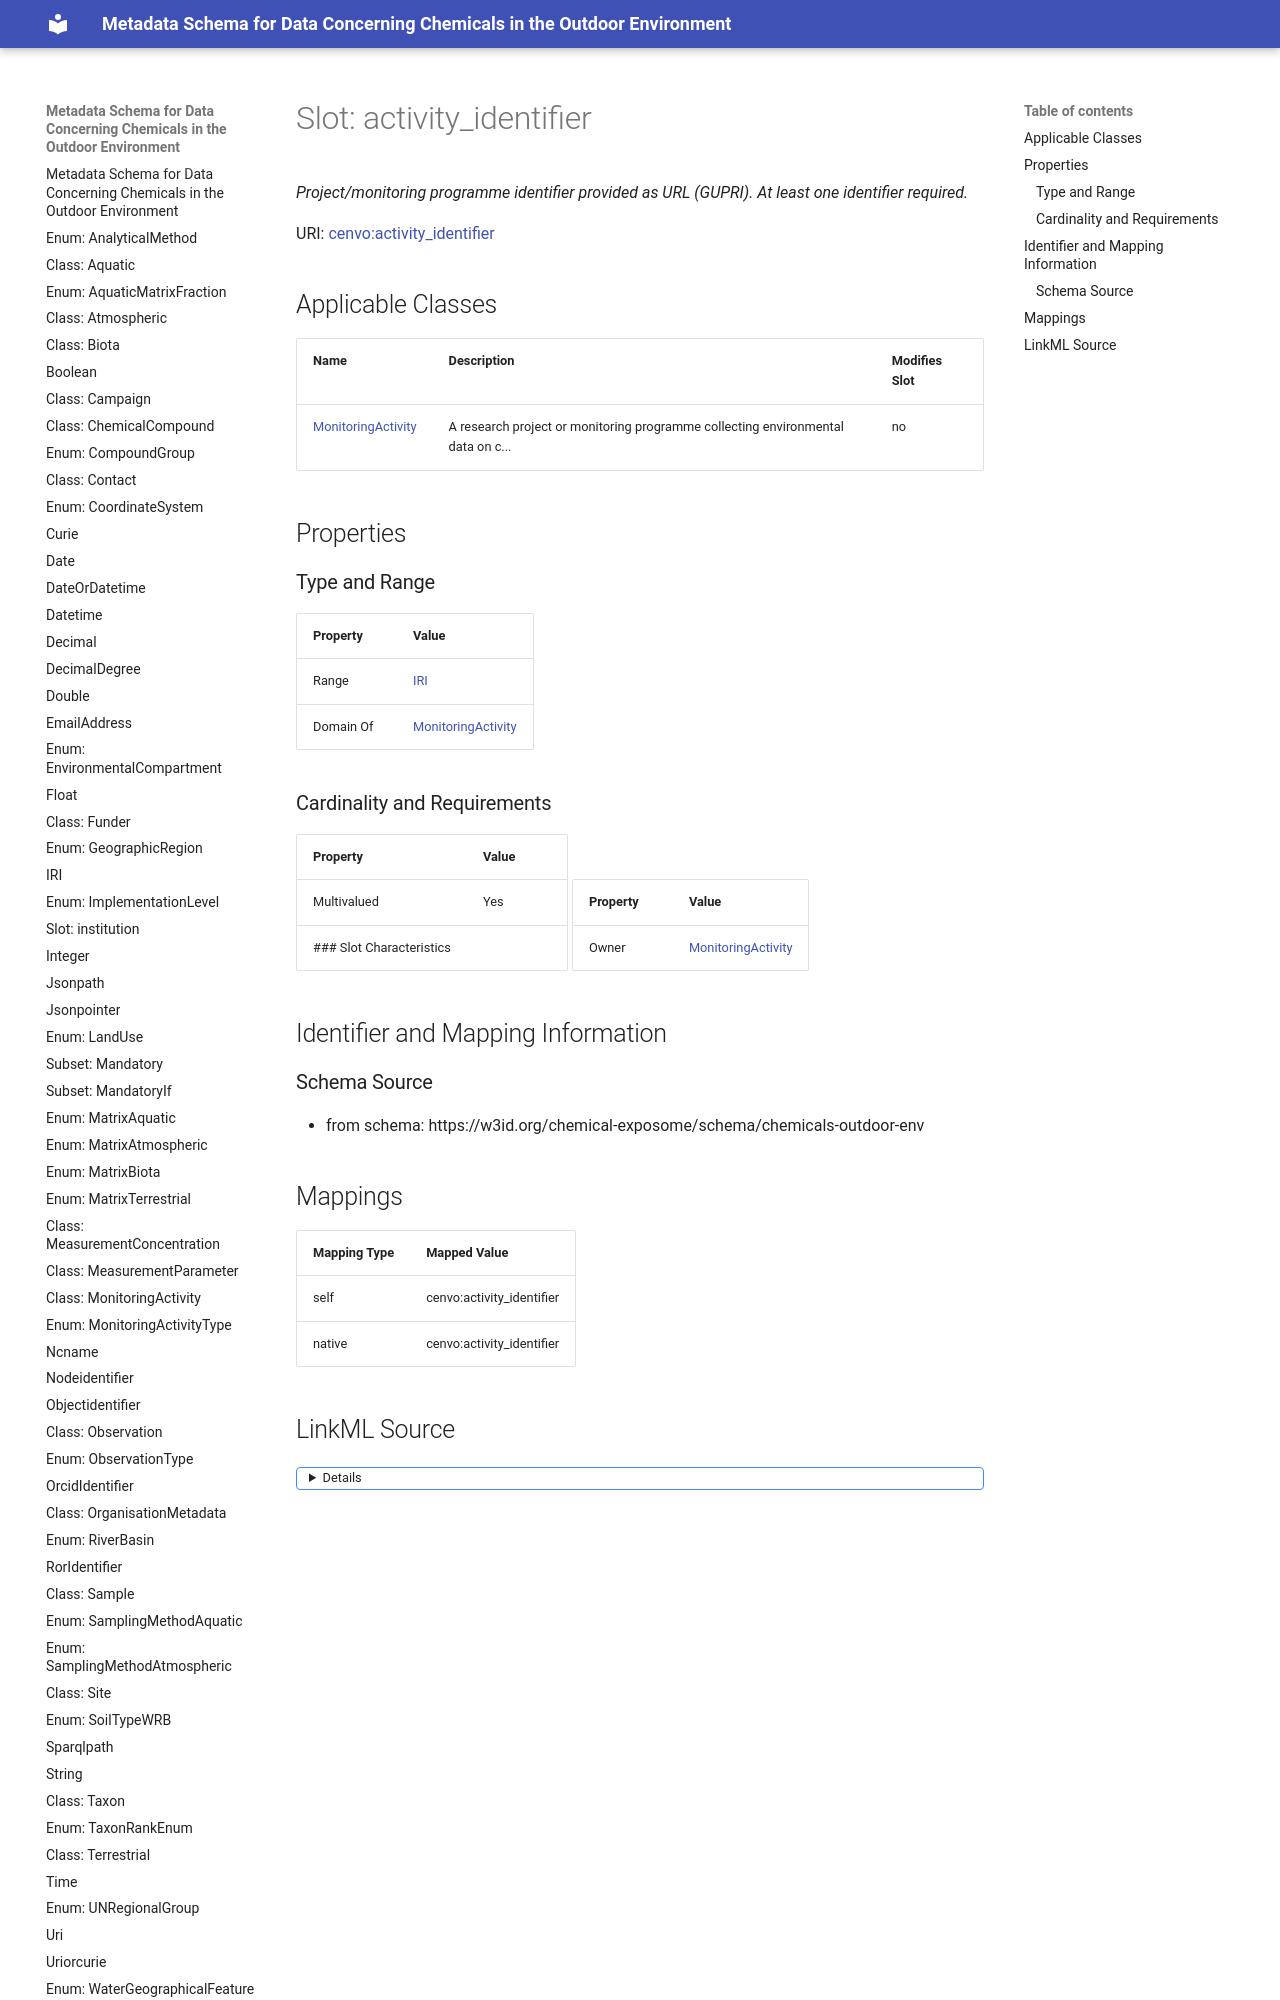

repository: eu-parc/schema_chemicalsOutdoorEnvironment · page: activity_identifier/index.html · generator: mkdocs

---
search:
  boost: 5.0
---

# Slot: activity_identifier 


_Project/monitoring programme identifier provided as URL (GUPRI). At least one identifier required._



<div data-search-exclude markdown="1">



URI: [cenvo:activity_identifier](https://w3id.org/chemical-exposome/terms/activity_identifier)
<!-- no inheritance hierarchy -->





## Applicable Classes

| Name | Description | Modifies Slot |
| --- | --- | --- |
| [MonitoringActivity](MonitoringActivity.md) | A research project or monitoring programme collecting environmental data on c... |  no  |






## Properties
